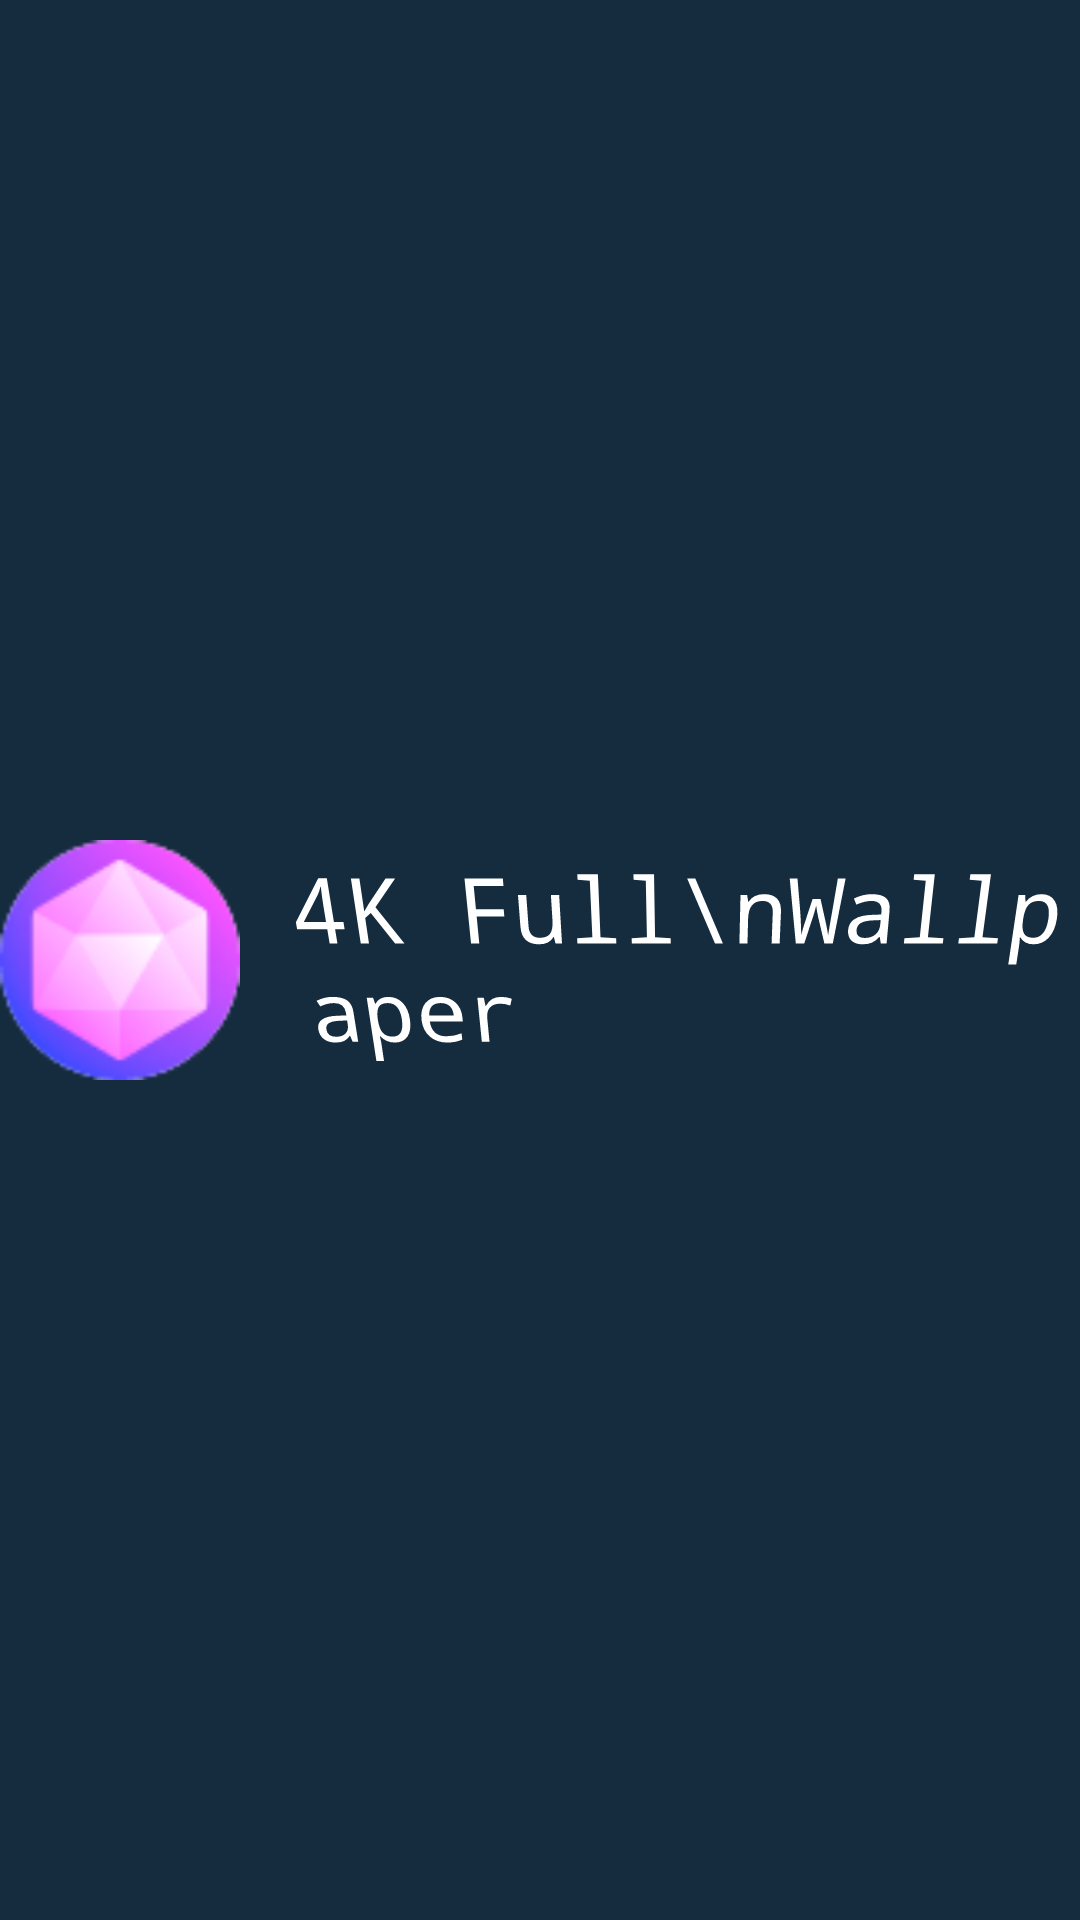

Produce the Android XML layout that renders to this screen, including the resource entries it uses.
<!-- AndroidManifest.xml: application theme Theme.Homework20 -->
<!-- res/layout/header_layout.xml -->
<?xml version="1.0" encoding="utf-8"?>
<LinearLayout xmlns:android="http://schemas.android.com/apk/res/android"
    xmlns:app="http://schemas.android.com/apk/res-auto"
    android:layout_width="match_parent"
    android:layout_height="180dp"
    android:background="@color/mav"
    android:descendantFocusability="afterDescendants"
    android:gravity="center"
    android:orientation="horizontal">

    <ImageView
        android:id="@+id/logo_header"
        android:layout_width="80dp"
        android:layout_height="80dp"
        android:layout_marginEnd="20dp"
        android:src="@drawable/header_logo"
        app:layout_constraintBottom_toBottomOf="parent"
        app:layout_constraintLeft_toLeftOf="parent"
        app:layout_constraintRight_toLeftOf="@id/title"
        app:layout_constraintTop_toTopOf="parent" />


    <TextView
        android:id="@+id/title"
        android:layout_width="wrap_content"
        android:layout_height="wrap_content"
        android:fontFamily="monospace"
        android:gravity="start"
        android:rotationX="-15"
        android:text="4K Full\nWallpaper"
        android:textColor="@color/white"
        android:textSize="30sp"
        app:layout_constraintBottom_toBottomOf="parent"
        app:layout_constraintLeft_toRightOf="@id/logo_header"
        app:layout_constraintRight_toRightOf="parent"
        app:layout_constraintTop_toTopOf="parent" />


</LinearLayout>
<!-- resources referenced by this layout -->
<resources>
  <color name="mav">#152C3F</color>
  <color name="white">#FFFFFF</color>
  <!-- drawable header_logo: png bitmap (drawable, 6346 bytes) -->
  <style name="Theme.Homework20" parent="Theme.MaterialComponents.DayNight.DarkActionBar">
          
          <item name="colorPrimary">@color/purple_500</item>
          <item name="colorPrimaryVariant">@color/purple_700</item>
          <item name="colorOnPrimary">@color/white</item>
          
          <item name="colorSecondary">@color/teal_200</item>
          <item name="colorSecondaryVariant">@color/teal_700</item>
          <item name="colorOnSecondary">@color/black</item>
          
          <item name="android:statusBarColor" tools:targetApi="l">?attr/colorPrimaryVariant</item>
          
      </style>
  <color name="purple_500">#FF6200EE</color>
  <color name="purple_700">#FF3700B3</color>
  <color name="teal_200">#FF03DAC5</color>
  <color name="teal_700">#FF018786</color>
  <color name="black">#FF000000</color>
</resources>
